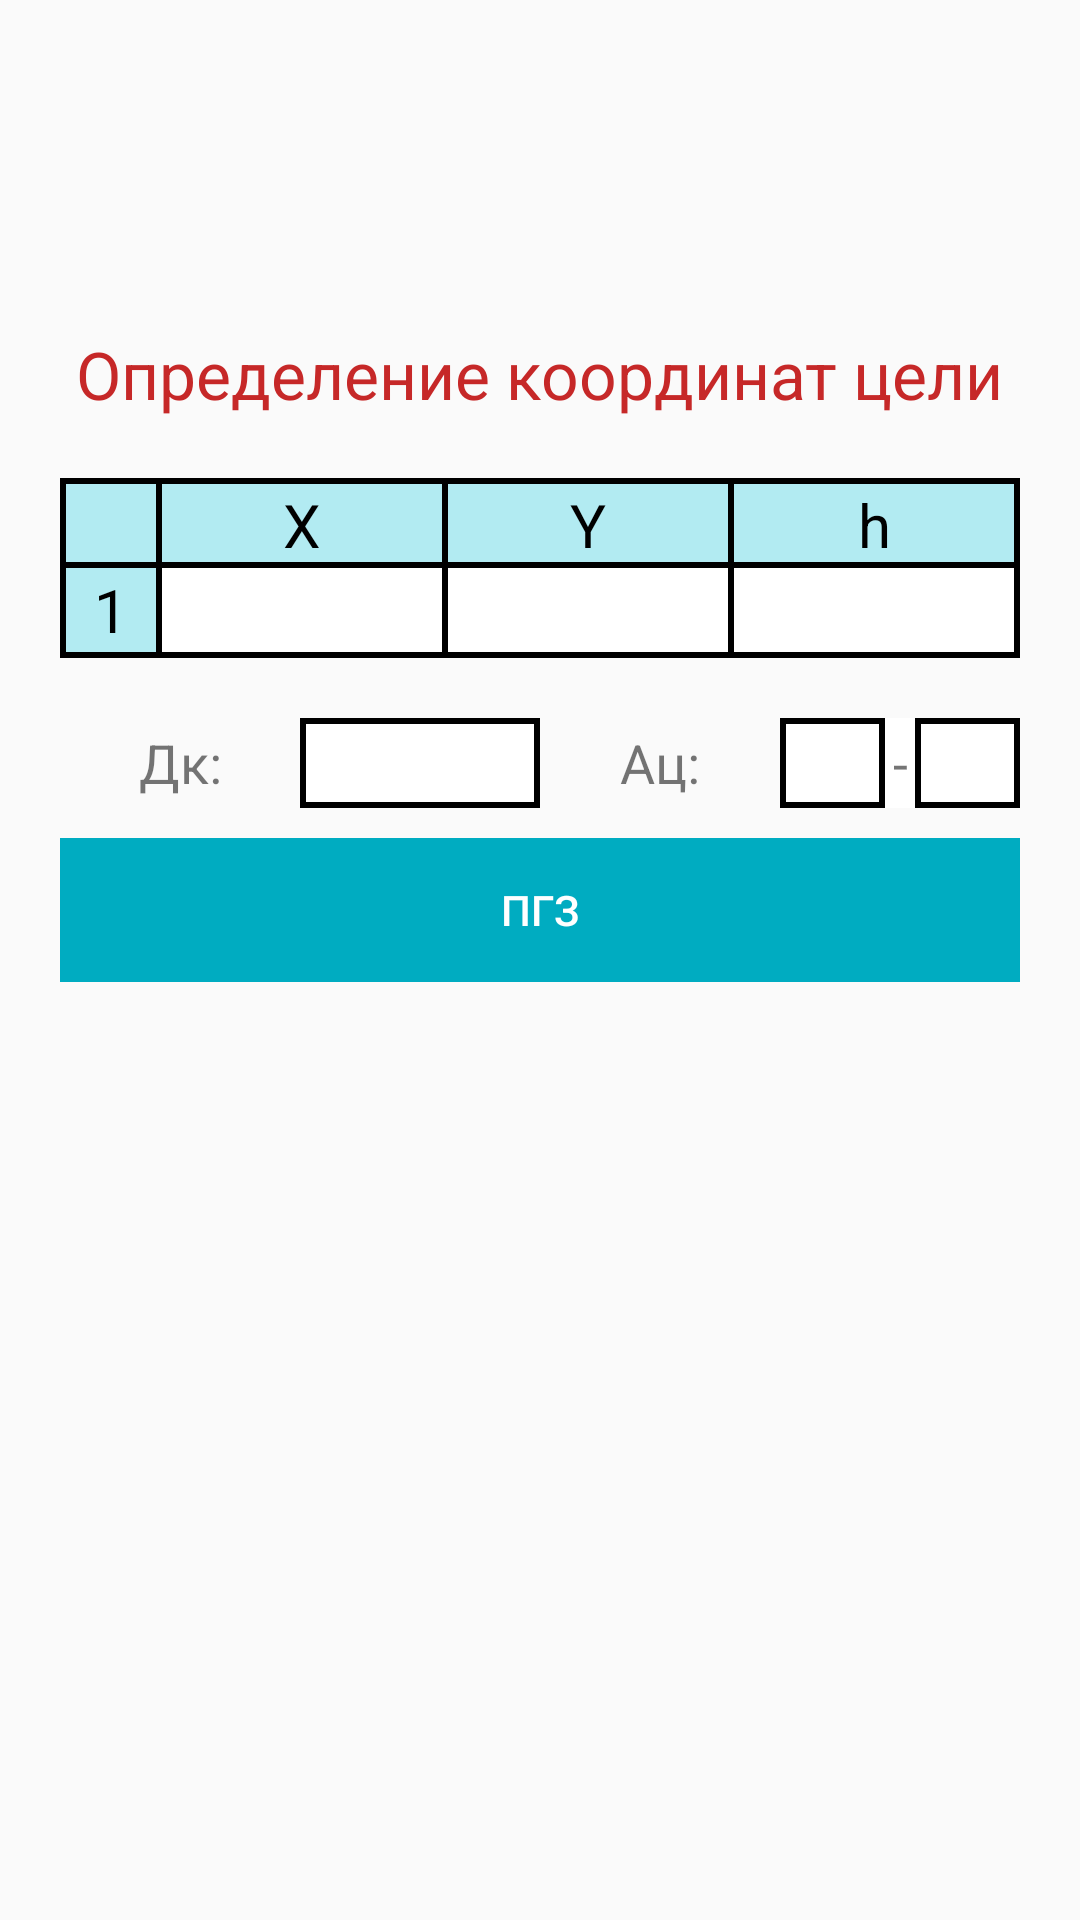

Produce the Android XML layout that renders to this screen, including the resource entries it uses.
<!-- AndroidManifest.xml: application theme AppTheme.Base -->
<!-- res/layout/tab3_shootcond.xml -->
<?xml version="1.0" encoding="utf-8"?>
<LinearLayout xmlns:android="http://schemas.android.com/apk/res/android"
    android:orientation="vertical" android:layout_width="match_parent"
    android:layout_height="match_parent">

    <TextView
        android:id="@+id/headerTab1ShootCond"
        android:layout_width="wrap_content"
        android:layout_height="wrap_content"
        android:layout_centerInParent="true"
        android:textColor="@color/colorTextHeader"
        android:text="@string/tab3_shootcond"
        android:layout_gravity="center"
        android:layout_marginTop="110dp"
        android:textAppearance="?android:attr/textAppearanceLarge"/>

    <LinearLayout
        android:layout_width="match_parent"
        android:layout_height="wrap_content"
        android:orientation="vertical"
        android:layout_marginTop="20dp"
        android:layout_marginRight="20dp"
        android:layout_marginLeft="20dp">

        <LinearLayout
            android:layout_width="match_parent"
            android:layout_height="30dp"
            android:layout_weight="1"
            android:background="@color/textBlack"
            android:orientation="horizontal">
            <TextView
                android:layout_width="30dp"
                android:layout_height="match_parent"
                android:layout_marginRight="2dp"
                android:layout_marginLeft="2dp"
                android:layout_marginTop="2dp"
                android:layout_marginBottom="2dp"
                android:background="@color/colorHeaderTab" />
            <TextView
                android:layout_width="match_parent"
                android:layout_height="match_parent"
                android:text="X"
                android:gravity="center"
                android:textSize="20dp"
                android:textColor="@color/textBlack"
                android:layout_marginRight="2dp"
                android:layout_marginTop="2dp"
                android:layout_marginBottom="2dp"
                android:background="@color/colorHeaderTab"
                android:layout_weight="1"/>
            <TextView
                android:layout_width="match_parent"
                android:layout_height="match_parent"
                android:text="Y"
                android:gravity="center"
                android:textSize="20dp"
                android:textColor="@color/textBlack"
                android:layout_marginRight="2dp"
                android:layout_marginTop="2dp"
                android:layout_marginBottom="2dp"
                android:background="@color/colorHeaderTab"
                android:layout_weight="1"/>
            <TextView
                android:layout_width="match_parent"
                android:layout_height="match_parent"
                android:text="h"
                android:gravity="center"
                android:textSize="20dp"
                android:textColor="@color/textBlack"
                android:layout_marginRight="2dp"
                android:layout_marginTop="2dp"
                android:layout_marginBottom="2dp"
                android:background="@color/colorHeaderTab"
                android:layout_weight="1"/>
        </LinearLayout>

        <LinearLayout
            android:layout_width="match_parent"
            android:layout_height="30dp"
            android:layout_weight="1"
            android:background="@color/textBlack"
            android:orientation="horizontal">
            <TextView
                android:layout_width="30dp"
                android:layout_height="match_parent"
                android:text="1"
                android:gravity="center"
                android:textSize="20dp"
                android:textColor="@color/textBlack"
                android:layout_marginRight="2dp"
                android:layout_marginLeft="2dp"
                android:layout_marginBottom="2dp"
                android:background="@color/colorHeaderTab" />
            <EditText
                android:layout_width="match_parent"
                android:layout_height="match_parent"
                android:gravity="center"
                android:textSize="18dp"
                android:inputType="number"
                android:textColor="@color/textBlack"
                android:layout_marginRight="2dp"
                android:layout_marginBottom="2dp"
                android:background="@color/textButton"
                android:layout_weight="1"/>
            <EditText
                android:layout_width="match_parent"
                android:layout_height="match_parent"
                android:gravity="center"
                android:textSize="20dp"
                android:inputType="number"
                android:textColor="@color/textBlack"
                android:layout_marginRight="2dp"
                android:layout_marginBottom="2dp"
                android:background="@color/textButton"
                android:layout_weight="1"/>
            <EditText
                android:layout_width="match_parent"
                android:layout_height="match_parent"
                android:gravity="center"
                android:textSize="20dp"
                android:inputType="number"
                android:textColor="@color/textBlack"
                android:layout_marginRight="2dp"
                android:layout_marginBottom="2dp"
                android:background="@color/textButton"
                android:layout_weight="1"/>
        </LinearLayout>

    </LinearLayout>

    <LinearLayout
        android:layout_width="match_parent"
        android:layout_marginTop="20dp"
        android:layout_height="30dp"
        android:layout_marginLeft="20dp"
        android:layout_marginRight="20dp">
        <TextView
            android:layout_width="match_parent"
            android:layout_height="match_parent"
            android:layout_weight="1"
            android:textSize="@dimen/text_tab_size"
            android:gravity="center"
            android:text="@string/tab3_dk"/>
        <LinearLayout
            android:layout_width="match_parent"
            android:layout_height="match_parent"
            android:background="@color/textBlack"
            android:orientation="vertical"
            android:layout_weight="1">
            <EditText
                android:id="@+id/editDk"
                android:layout_width="match_parent"
                android:layout_height="match_parent"
                android:background="@color/textButton"
                android:gravity="center"
                android:inputType="number"
                android:layout_marginTop="2dp"
                android:layout_marginBottom="2dp"
                android:layout_marginLeft="2dp"
                android:layout_marginRight="2dp" />
        </LinearLayout>
        <TextView
            android:layout_width="match_parent"
            android:layout_height="match_parent"
            android:layout_weight="1"
            android:textSize="@dimen/text_tab_size"
            android:gravity="center"
            android:text="@string/tab3_ac"/>
        <LinearLayout
            android:layout_width="match_parent"
            android:layout_height="match_parent"
            android:background="@color/textBlack"
            android:orientation="horizontal"
            android:layout_weight="1">
            <EditText
                android:id="@+id/editAc1"
                android:layout_width="match_parent"
                android:layout_height="match_parent"
                android:background="@color/textButton"
                android:gravity="center"
                android:inputType="number"
                android:layout_weight="1"
                android:layout_marginTop="2dp"
                android:layout_marginBottom="2dp"
                android:layout_marginLeft="2dp"
                android:layout_marginRight="2dp" />
            <TextView
                android:layout_width="10dp"
                android:layout_height="match_parent"
                android:textSize="@dimen/text_tab_size"
                android:background="@color/textButton"
                android:gravity="center"
                android:text="-"/>
            <EditText
                android:id="@+id/editAc2"
                android:layout_width="match_parent"
                android:layout_height="match_parent"
                android:layout_weight="1"
                android:background="@color/textButton"
                android:gravity="center"
                android:inputType="number"
                android:layout_marginTop="2dp"
                android:layout_marginBottom="2dp"
                android:layout_marginLeft="2dp"
                android:layout_marginRight="2dp" />
        </LinearLayout>
    </LinearLayout>

    <LinearLayout
        android:layout_width="match_parent"
        android:layout_height="wrap_content"
        android:layout_marginTop="10dp"
        android:layout_marginLeft="20dp"
        android:layout_marginRight="20dp">
        <Button
            android:id="@+id/btnSСPGZ"
            android:layout_weight="1"
            android:layout_width="match_parent"
            android:layout_height="match_parent"
            android:text="@string/btn_pgz"
            android:textColor="@color/textButton"
            android:background="@color/colorPrimary" />
    </LinearLayout>

</LinearLayout>
<!-- resources referenced by this layout -->
<resources>
  <color name="colorHeaderTab">#B2EBF2</color>
  <color name="colorPrimary">#00ACC1</color>
  <color name="colorTextHeader">#C62828</color>
  <color name="textBlack">#000000</color>
  <color name="textButton">#FFFFFF</color>
  <dimen name="text_tab_size">18dp</dimen>
  <string name="btn_pgz">ПГЗ</string>
  <string name="tab3_ac">Aц:</string>
  <string name="tab3_dk">Дк:</string>
  <string name="tab3_shootcond">Определение координат цели</string>
  <style name="AppTheme.Base" parent="Theme.AppCompat.Light.DarkActionBar">
          <item name="colorPrimary">@color/colorPrimary</item>
          <item name="colorPrimaryDark">@color/colorPrimaryDark</item>
          <item name="colorAccent">@color/colorAccent</item>
      </style>
  <color name="colorPrimaryDark">#00838F</color>
  <color name="colorAccent">#FFEB3B</color>
</resources>
